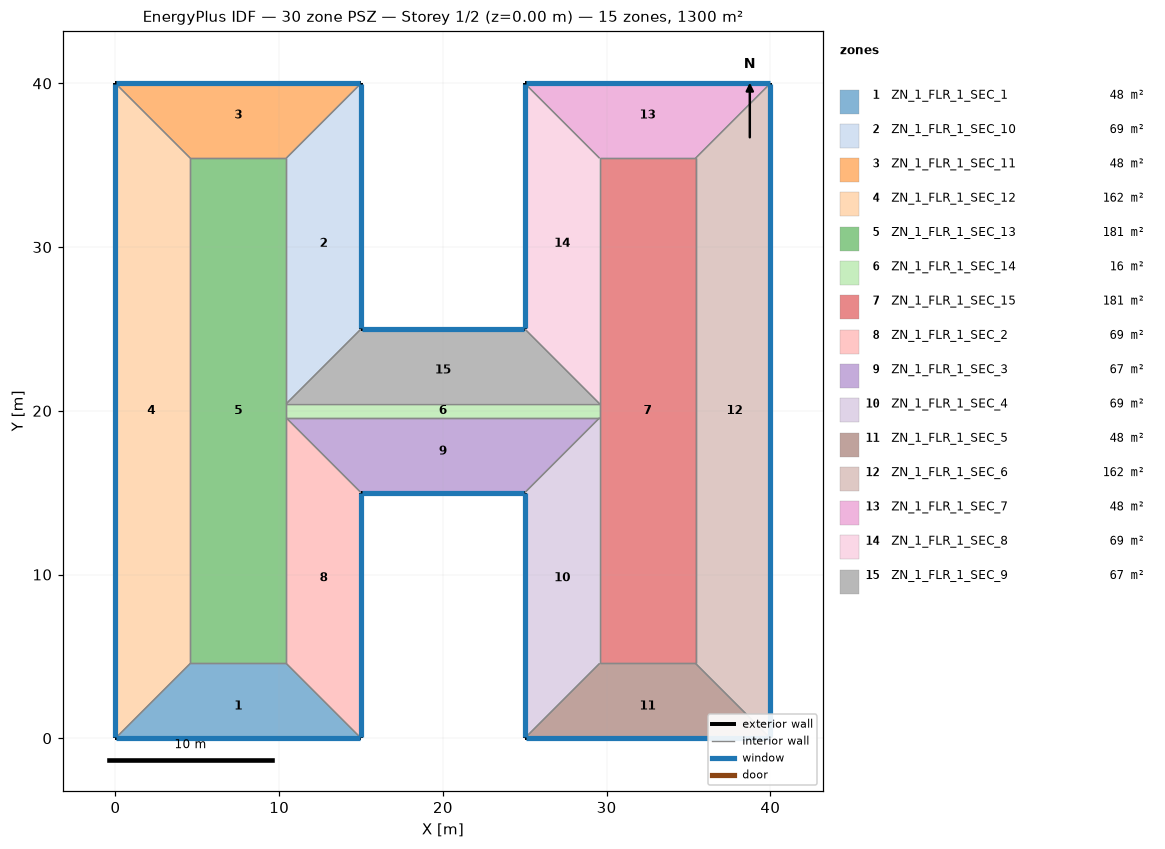
=== STOREY PLAN SPEC (per zone: floor XY polygon, exterior-wall plan segments, windows/doors) ===
zone 1: ZN_1_FLR_1_SEC_1  (47.7 m²)
  floor: (4.57, 4.57) (10.43, 4.57) (15.00, 0.00) (0.00, 0.00)
  exterior wall: (0.00, 0.00) – (15.00, 0.00)  [15.0 m]
    window: (0.05, 0.00) – (14.95, 0.00)  [22.8 m²]
  interior walls: 3
zone 2: ZN_1_FLR_1_SEC_10  (68.6 m²)
  floor: (10.43, 35.43) (15.00, 40.00) (15.00, 25.00) (10.43, 20.43)
  exterior wall: (15.00, 25.00) – (15.00, 40.00)  [15.0 m]
    window: (15.00, 25.05) – (15.00, 39.95)  [22.8 m²]
  interior walls: 3
zone 3: ZN_1_FLR_1_SEC_11  (47.7 m²)
  floor: (0.00, 40.00) (15.00, 40.00) (10.43, 35.43) (4.57, 35.43)
  exterior wall: (15.00, 40.00) – (0.00, 40.00)  [15.0 m]
    window: (14.95, 40.00) – (0.05, 40.00)  [22.8 m²]
  interior walls: 3
zone 4: ZN_1_FLR_1_SEC_12  (161.9 m²)
  floor: (0.00, 40.00) (4.57, 35.43) (4.57, 4.57) (0.00, 0.00)
  exterior wall: (0.00, 40.00) – (0.00, 0.00)  [40.0 m]
    window: (0.00, 39.95) – (0.00, 0.05)  [60.8 m²]
  interior walls: 3
zone 5: ZN_1_FLR_1_SEC_13  (180.8 m²)
  floor: (4.57, 35.43) (10.43, 35.43) (10.43, 4.57) (4.57, 4.57)
  interior walls: 6
zone 6: ZN_1_FLR_1_SEC_14  (16.5 m²)
  floor: (10.43, 20.43) (29.57, 20.43) (29.57, 19.57) (10.43, 19.57)
  interior walls: 4
zone 7: ZN_1_FLR_1_SEC_15  (180.8 m²)
  floor: (29.57, 35.43) (35.43, 35.43) (35.43, 4.57) (29.57, 4.57)
  interior walls: 6
zone 8: ZN_1_FLR_1_SEC_2  (68.6 m²)
  floor: (10.43, 19.57) (15.00, 15.00) (15.00, 0.00) (10.43, 4.57)
  exterior wall: (15.00, 0.00) – (15.00, 15.00)  [15.0 m]
    window: (15.00, 0.05) – (15.00, 14.95)  [22.8 m²]
  interior walls: 3
zone 9: ZN_1_FLR_1_SEC_3  (66.6 m²)
  floor: (10.43, 19.57) (29.57, 19.57) (25.00, 15.00) (15.00, 15.00)
  exterior wall: (15.00, 15.00) – (25.00, 15.00)  [10.0 m]
    window: (15.05, 15.00) – (24.95, 15.00)  [15.2 m²]
  interior walls: 3
zone 10: ZN_1_FLR_1_SEC_4  (68.6 m²)
  floor: (25.00, 15.00) (29.57, 19.57) (29.57, 4.57) (25.00, 0.00)
  exterior wall: (25.00, 15.00) – (25.00, 0.00)  [15.0 m]
    window: (25.00, 14.95) – (25.00, 0.05)  [22.8 m²]
  interior walls: 3
zone 11: ZN_1_FLR_1_SEC_5  (47.7 m²)
  floor: (29.57, 4.57) (35.43, 4.57) (40.00, 0.00) (25.00, 0.00)
  exterior wall: (25.00, 0.00) – (40.00, 0.00)  [15.0 m]
    window: (25.05, 0.00) – (39.95, 0.00)  [22.8 m²]
  interior walls: 3
zone 12: ZN_1_FLR_1_SEC_6  (161.9 m²)
  floor: (35.43, 35.43) (40.00, 40.00) (40.00, 0.00) (35.43, 4.57)
  exterior wall: (40.00, 0.00) – (40.00, 40.00)  [40.0 m]
    window: (40.00, 0.05) – (40.00, 39.95)  [60.8 m²]
  interior walls: 3
zone 13: ZN_1_FLR_1_SEC_7  (47.7 m²)
  floor: (25.00, 40.00) (40.00, 40.00) (35.43, 35.43) (29.57, 35.43)
  exterior wall: (40.00, 40.00) – (25.00, 40.00)  [15.0 m]
    window: (39.95, 40.00) – (25.05, 40.00)  [22.8 m²]
  interior walls: 3
zone 14: ZN_1_FLR_1_SEC_8  (68.6 m²)
  floor: (25.00, 40.00) (29.57, 35.43) (29.57, 20.43) (25.00, 25.00)
  exterior wall: (25.00, 40.00) – (25.00, 25.00)  [15.0 m]
    window: (25.00, 39.95) – (25.00, 25.05)  [22.8 m²]
  interior walls: 3
zone 15: ZN_1_FLR_1_SEC_9  (66.6 m²)
  floor: (15.00, 25.00) (25.00, 25.00) (29.57, 20.43) (10.43, 20.43)
  exterior wall: (25.00, 25.00) – (15.00, 25.00)  [10.0 m]
    window: (24.95, 25.00) – (15.05, 25.00)  [15.2 m²]
  interior walls: 3

=== DERIVED (storey summary) ===
Building: 30 zone PSZ
Storey: 1 of 2  (floor level z = 0.00 m)
Storey gross floor area: 1300.0 m²
Zones on this storey: 15
  - ZN_1_FLR_1_SEC_1: floor 47.7 m²; exterior wall 15.0 m (57.0 m²); 1 window(s) 22.8 m²; WWR 40.0%
  - ZN_1_FLR_1_SEC_10: floor 68.6 m²; exterior wall 15.0 m (57.0 m²); 1 window(s) 22.8 m²; WWR 40.0%
  - ZN_1_FLR_1_SEC_11: floor 47.7 m²; exterior wall 15.0 m (57.0 m²); 1 window(s) 22.8 m²; WWR 40.0%
  - ZN_1_FLR_1_SEC_12: floor 161.9 m²; exterior wall 40.0 m (152.0 m²); 1 window(s) 60.8 m²; WWR 40.0%
  - ZN_1_FLR_1_SEC_13: floor 180.8 m²
  - ZN_1_FLR_1_SEC_14: floor 16.5 m²
  - ZN_1_FLR_1_SEC_15: floor 180.8 m²
  - ZN_1_FLR_1_SEC_2: floor 68.6 m²; exterior wall 15.0 m (57.0 m²); 1 window(s) 22.8 m²; WWR 40.0%
  - ZN_1_FLR_1_SEC_3: floor 66.6 m²; exterior wall 10.0 m (38.0 m²); 1 window(s) 15.2 m²; WWR 40.0%
  - ZN_1_FLR_1_SEC_4: floor 68.6 m²; exterior wall 15.0 m (57.0 m²); 1 window(s) 22.8 m²; WWR 40.0%
  - ZN_1_FLR_1_SEC_5: floor 47.7 m²; exterior wall 15.0 m (57.0 m²); 1 window(s) 22.8 m²; WWR 40.0%
  - ZN_1_FLR_1_SEC_6: floor 161.9 m²; exterior wall 40.0 m (152.0 m²); 1 window(s) 60.8 m²; WWR 40.0%
  - ZN_1_FLR_1_SEC_7: floor 47.7 m²; exterior wall 15.0 m (57.0 m²); 1 window(s) 22.8 m²; WWR 40.0%
  - ZN_1_FLR_1_SEC_8: floor 68.6 m²; exterior wall 15.0 m (57.0 m²); 1 window(s) 22.8 m²; WWR 40.0%
  - ZN_1_FLR_1_SEC_9: floor 66.6 m²; exterior wall 10.0 m (38.0 m²); 1 window(s) 15.2 m²; WWR 40.0%
Zone adjacency (shared interzone walls):
  - ZN_1_FLR_1_SEC_1 ↔ ZN_1_FLR_1_SEC_12
  - ZN_1_FLR_1_SEC_1 ↔ ZN_1_FLR_1_SEC_13
  - ZN_1_FLR_1_SEC_1 ↔ ZN_1_FLR_1_SEC_2
  - ZN_1_FLR_1_SEC_10 ↔ ZN_1_FLR_1_SEC_11
  - ZN_1_FLR_1_SEC_10 ↔ ZN_1_FLR_1_SEC_13
  - ZN_1_FLR_1_SEC_10 ↔ ZN_1_FLR_1_SEC_9
  - ZN_1_FLR_1_SEC_11 ↔ ZN_1_FLR_1_SEC_12
  - ZN_1_FLR_1_SEC_11 ↔ ZN_1_FLR_1_SEC_13
  - ZN_1_FLR_1_SEC_12 ↔ ZN_1_FLR_1_SEC_13
  - ZN_1_FLR_1_SEC_13 ↔ ZN_1_FLR_1_SEC_14
  - ZN_1_FLR_1_SEC_13 ↔ ZN_1_FLR_1_SEC_2
  - ZN_1_FLR_1_SEC_14 ↔ ZN_1_FLR_1_SEC_15
  - ZN_1_FLR_1_SEC_14 ↔ ZN_1_FLR_1_SEC_3
  - ZN_1_FLR_1_SEC_14 ↔ ZN_1_FLR_1_SEC_9
  - ZN_1_FLR_1_SEC_15 ↔ ZN_1_FLR_1_SEC_4
  - ZN_1_FLR_1_SEC_15 ↔ ZN_1_FLR_1_SEC_5
  - ZN_1_FLR_1_SEC_15 ↔ ZN_1_FLR_1_SEC_6
  - ZN_1_FLR_1_SEC_15 ↔ ZN_1_FLR_1_SEC_7
  - ZN_1_FLR_1_SEC_15 ↔ ZN_1_FLR_1_SEC_8
  - ZN_1_FLR_1_SEC_2 ↔ ZN_1_FLR_1_SEC_3
  - ZN_1_FLR_1_SEC_3 ↔ ZN_1_FLR_1_SEC_4
  - ZN_1_FLR_1_SEC_4 ↔ ZN_1_FLR_1_SEC_5
  - ZN_1_FLR_1_SEC_5 ↔ ZN_1_FLR_1_SEC_6
  - ZN_1_FLR_1_SEC_6 ↔ ZN_1_FLR_1_SEC_7
  - ZN_1_FLR_1_SEC_7 ↔ ZN_1_FLR_1_SEC_8
  - ZN_1_FLR_1_SEC_8 ↔ ZN_1_FLR_1_SEC_9